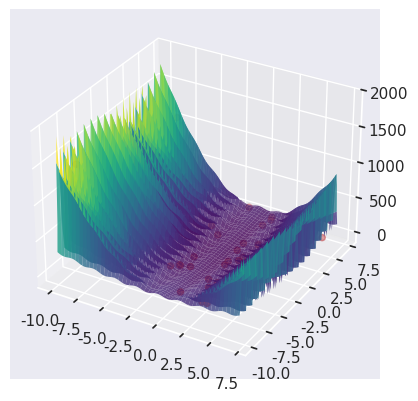

The matplotlib source for this figure:
import numpy as np
import math
import matplotlib.pyplot as plt
import seaborn as sns
from mpl_toolkits.mplot3d import Axes3D
from scipy.interpolate import griddata
import matplotlib.animation as animation
from matplotlib.animation import FuncAnimation
import random
sns.set()

def u(xi, a, k, m):
    if xi > a:
        return k * ((xi - a) ** m)
    elif xi < -a:
        return k * ((-xi - a) ** m)
    return 0

def f12_function(x:np.array):
    n = len(x)
    y = x+1  # Transform x by adding 1 to each component
    term1 = 10 * np.sin(np.pi * y[0])
    term2 = sum((y[:-1] - 1) ** 2 * (1 + 10 * (np.sin(np.pi * y[1:])** 2) ))
    term3 = (y[-1] - 1) ** 2
    sum_u = sum(u(xi, 10, 100, 4) for xi in x)

    
    return np.pi / n * (term1 + term2 + term3) + sum_u



class PSO:
    def __init__(self,objective_function, n_particles, n_dimensions, w, c1, c2, n_iterations,upper_bound,lower_bound):
        self.obj_function = objective_function
        self.n_particles = n_particles
        self.n_dimensions = n_dimensions
        self.w = w
        self.upper_bound = upper_bound
        self.lower_bound = lower_bound
        self.c1 = c1
        self.c2 = c2
        self.n_iterations = n_iterations
        self.pbest = np.zeros((n_particles, n_dimensions))
        self.gbest = np.zeros(n_dimensions)
        self.pbest_score = np.zeros(n_particles)
        self.gbest_score = math.inf
        self.particles = np.random.rand(n_particles, n_dimensions) * (self.upper_bound-self.lower_bound) + self.lower_bound
        self.velocities = np.zeros((n_particles, n_dimensions))
        self.history_particel = []
    
    def velocity(self,x):
        
        return self.w * x + self.c1 * np.random.rand() * (self.pbest - x) + self.c2 * np.random.rand() * (self.gbest - x)
    
    def position(self,x):
        return x + self.velocity(x)
    
    def fit(self):
        for i in range(self.n_iterations):
            for j in range(self.n_particles):
                score = self.obj_function(self.particles[j])
                if score < self.pbest_score[j]:
                    self.pbest_score[j] = score
                    self.pbest[j] = self.particles[j]
                if score < self.gbest_score:
                    self.gbest_score = score
                    self.gbest = self.particles[j]
            print(f"iterasi-{i+1} : global terbaik {self.gbest} score : {self.gbest_score} ")
            self.velocities = self.velocity(self.particles)
            self.particles = self.position(self.particles)
            self.history_particel.append(self.particles)
        return self.gbest


x = np.linspace(-10, 7, 100)
y = np.linspace(-10, 7, 100)
X, Y = np.meshgrid(x, y)
Z = np.array([f12_function(np.array([xi, yi])) for xi, yi in zip(X.ravel(), Y.ravel())]).reshape(X.shape)

fig = plt.figure()
ax = fig.add_subplot(111, projection='3d')
surf = ax.plot_surface(X, Y, Z, cmap='viridis', edgecolor='none', alpha=0.8)
pso3 = PSO(f12_function,70,2,0.5,0.6,0.7,50,7,-10)
points = ax.scatter(pso3.particles[:, 0], pso3.particles[:, 1], [f12_function(p) for p in pso3.particles], color='r')
pso3.fit()
list_poin = pso3.history_particel



def update(frame):
    titik_poin = list_poin[frame]
    print(titik_poin)
    points._offsets3d = (titik_poin[:, 0], titik_poin[:, 1], [f12_function(p) for p in titik_poin])
    return points,

ani = FuncAnimation(fig, update, frames=np.arange(len(list_poin)), interval=100,repeat=False)
plt.show()